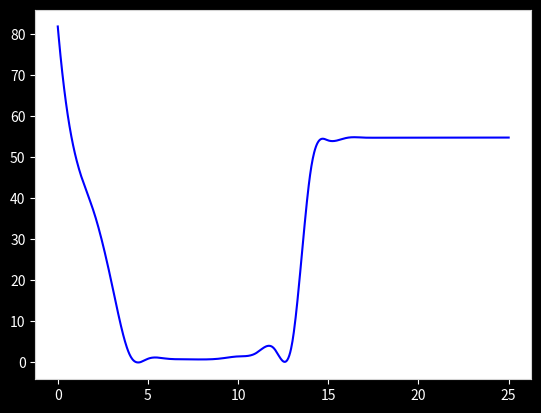

Python code for this plot:
import math
import numpy as np
import matplotlib.pyplot as plt
from scipy import interpolate

plt.rcParams.update({
	"lines.color": "white",
	"patch.edgecolor": "white",
	"text.color": "white",
	"axes.facecolor": "white",
	"axes.edgecolor": "lightgray",
	"axes.labelcolor": "white",
	"xtick.color": "white",
	"ytick.color": "white",
	"grid.color": "lightgray",
	"figure.facecolor": "black",
	"figure.edgecolor": "black",
	"savefig.facecolor": "black",
	"savefig.edgecolor": "black"
})



CGRAV = 6.67408 * math.pow(10,-11)
PARTMASS = 2
m1pos = m1x, m1y, m1z = (0, 0, 0)
m2pos = m2x, m2y, m2z = (100, 200, 30)





class Particle(object):
	def __init__(self, mass, x, y, z):
		self.mass = mass
		self.pos = self.x, self.y, self.z = (x, y, z)
		self.timeDelay = 0.1
		self.pos = np.array(self.pos)
	
	def pForce(self, collider):
		return ((CGRAV)*(self.mass**2))/((self.pos-collider.pos)**2)

	def vectorMagnitude(self, collider):
		dx, dy, dz = self.pos - collider.pos
		diArray = np.array([dx,dy,dx])
		return math.sqrt(sum(diArray*diArray))

	def vectorAngle(self, collider):
		dist = dx, dy, dz = self.pos - collider.pos
		aNPLIST = ax, ay, az = dist
		bNPLIST = bx, by, bz = dist
		aNPLIST = np.array(aNPLIST)
		bNPLIST = np.array(bNPLIST)
		sA = math.sqrt(ax*ax + ay*ay + az*az)
		sB = math.sqrt(bx*bx + by*by + bz*bz)
		tupOut = np.array(dist)/sA
		tupOut2 = [math.acos(x) for x in tupOut]
		tupOut = [math.degrees(x) for x in tupOut2]
		for x in tupOut:
			#print("Apply A Force of {0} in the {1} direction".format(x,["X","Y","Z"][tupOut.index(x)]))
			pass
		return tupOut

	def show(self, collider):
		distances = dx, dy, dz = self.pos - collider.pos
		distances = np.array(distances)
		m1Forces = m1Fx, m1Fy, m1Fz = self.pForce(collider)
		m1Forces = np.array(m1Forces)
		theta = math.atan(m1Fy/m1Fx)
		forceXYZ = math.sqrt(sum(distances*distances))
		#print(self.vectorAngle(collider))

	def move(self, collider):
		td = 1
		res = self.vectorAngle(collider)
		#print(res)
		self.x += td * res[0]
		self.y += td * res[1]
		self.z += td * res[2]
		self.pos = np.array([self.x,self.y,self.z])
		#print("\n")
		return res + [self.x,self.y,self.z]



def smooth(mx,mn,xl,yl,axL,c="blue"):
	x_new = np.linspace(mn, mx, 1000)
	a_BSpline = interpolate.make_interp_spline(xl, yl)
	y_new = a_BSpline(x_new)
	axL.plot(x_new,y_new,color=c)

def calcMasses(mass,MASSES):
	for itr in MASSES:
		if itr == mass: continue
		res = mass.move(itr)
	return res

def mapAppend(lofLists,lst):
	for x in range(len(lst)):
		lofLists[x].append(lst[x])
	return lofLists

def graph(m1,m2,m3,m4,ITERATIONS=10,masses=[],outfile="out.png"):
	xl = []
	yl1, yl2, yl3, yl4, yl5, yl6 = [[] for x in range(6)]
	yl11, yl12, yl13, yl14, yl15, yl16 = [[] for x in range(6)]
	yl21, yl22, yl23, yl24, yl25, yl26 = [[] for x in range(6)]
	yl31, yl32, yl33, yl34, yl35, yl36 = [[] for x in range(6)]
	MASSES = [m1,m2,m3,m4]
	for x in range(ITERATIONS):
			xl.append(x)

			res = calcMasses(m1,MASSES)
			b = calcMasses(m2,MASSES)
			c = calcMasses(m3,MASSES)
			d = calcMasses(m4,MASSES)

			yl1, yl2, yl3, yl4, yl5, yl6 = mapAppend([yl1, yl2, yl3, yl4, yl5, yl6], res)

			yl11, yl12, yl13, yl14, yl15, yl16 = mapAppend([yl11, yl12, yl13, yl14, yl15, yl16], b)

			yl21, yl22, yl23, yl24, yl25, yl26 = mapAppend([yl21, yl22, yl23, yl24, yl25, yl26], c)

			yl31, yl32, yl33, yl34, yl35, yl36 = mapAppend([yl31, yl32, yl33, yl34, yl35, yl36], d)
	
	print("Finished Calculating Masses")

	fig, ((ax1,ax2,ax3),(ax4,ax5,ax6)) = plt.subplots(2,3,figsize=(30,20))

	COLORS = ["red", "black", "blue", "orange"]
	LABELS = ["F_net(X)","F_net(Y)","F_net(Z)"]
	PARTS = [yl1,yl11,yl21,yl31]
	AXES = [ax1,ax2,ax3]

	TDPLOTAXES = [
		[np.array(yl4), np.array(yl5), np.array(yl6),"red"],
		[np.array(yl14),np.array(yl15),np.array(yl16),"black"],
		[np.array(yl24),np.array(yl25),np.array(yl26),"blue"],
		[np.array(yl34),np.array(yl35),np.array(yl36),"orange"]
	]

	for ax in range(len(AXES)):
		for g in range(len(PARTS)):
			smooth(0,ITERATIONS,xl,PARTS[g],AXES[ax],c=COLORS[g])
		AXES[ax].set_xlabel(LABELS[ax], color="w")

	ax4 = plt.subplot(212,projection ='3d')

	for aXval, aYval, aZval, color in TDPLOTAXES:
		ax4.plot3D(
			aXval,
			aYval,
			aZval,
			c=color
		)

	ax4.scatter3D(m1.x,m1.y,m1.z,color="red")
	ax4.scatter3D(m2.x,m2.y,m2.z,color="black")
	ax4.scatter3D(m3.x,m3.y,m3.z,color="blue")
	ax4.scatter3D(m4.x,m4.y,m4.z,color="orange")

	ax4.set_xlabel('$X$', fontsize=20, color="black")
	ax4.set_ylabel('$Y$', fontsize=20, color="black")

	ax4.yaxis._axinfo['label']['space_factor'] = 10.0
	print("Finished Graphing Masses")

	ticks = xticks, yticks, zticks = [ax4.xaxis.get_major_ticks(),ax4.yaxis.get_major_ticks(),ax4.zaxis.get_major_ticks()]
	for t in ticks:
		for x in t:
			x.label.set_fontsize(10)
			x.label.set_color("black")


	TITLEFONTSIZE = 50
	for axItm in [ax1,ax2,ax3,ax4,ax5,ax6]:
		axItm.xaxis.label.set_fontsize(TITLEFONTSIZE)

	plt.tight_layout()
	print("Finished Graph-Image Processing")

	plt.savefig(outfile)

def run(part1, part2, part3, part4, ITERMAX=20):
	graph(part1,part2,part3, part4, outfile="out1-2A.png",ITERATIONS=ITERMAX)

def mult():
	p1 = Particle(PARTMASS, 0, 0, 0)
	p2 = Particle(PARTMASS, 10, 20, 30)
	p3 = Particle(PARTMASS, 2000, 3000, 800)
	p4 = Particle(PARTMASS, 200, 150, 400)
	#graph(p1,p2,outfile="out1-2.png")
	#graph(p3,p4,outfile="out3-4.png",ITERATIONS=40)
	m1L, m2L, m3L, m4L = [[],[],[],[]]
	MASSES = [p1,p2,p3,p4]
	for x in range(25):
		res = calcMasses(p1,MASSES)
		b = calcMasses(p2,MASSES)
		c = calcMasses(p3,MASSES)
		d = calcMasses(p4,MASSES)
		m1L.append(res[0])
		m2L.append(b[0])
		m3L.append(c[0])
		m4L.append(d[0])
	#run(p1,p2,p3,p4)
	print(m1L,m2L,m3L,m4L,sep="\n\n\n")
	smooth(0,25,range(25),m1L,plt,c="blue")
	#plt.scatter(range(100),m1L)
	plt.savefig("out.png")
	print("Done")

mult()
